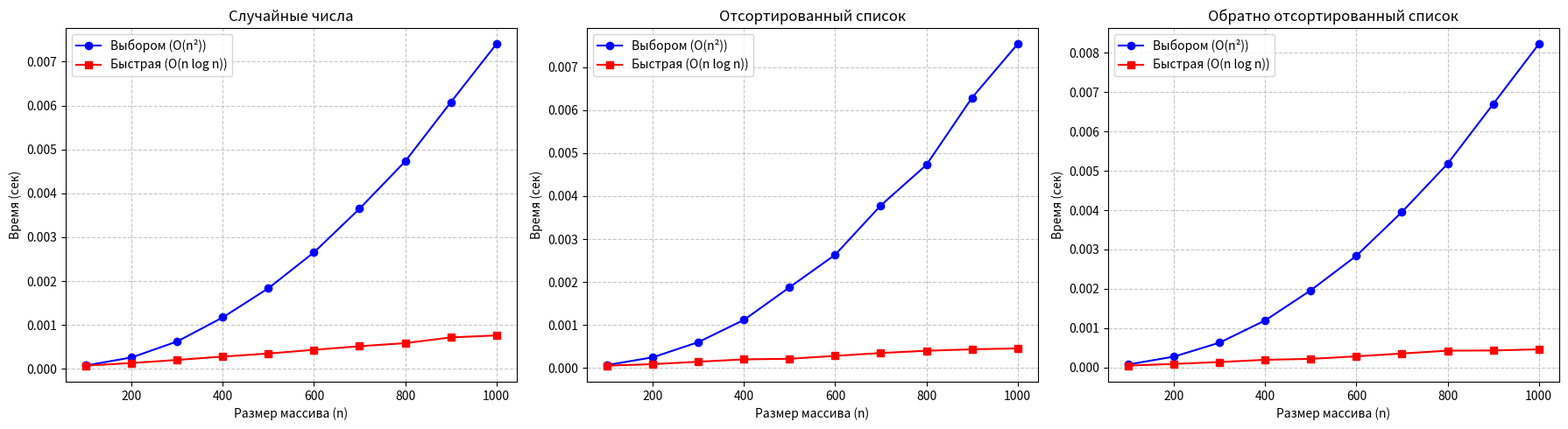

Reproduce this figure in Python.
import matplotlib.pyplot as plt
import time
import random

def selection_sort(arr):
    for i in range(len(arr)):
        min_idx = i
        for j in range(i + 1, len(arr)):
            if arr[j] < arr[min_idx]:
                min_idx = j
        arr[i], arr[min_idx] = arr[min_idx], arr[i]
    return arr

def quick_sort(arr):
    if len(arr) <= 1:
        return arr
    pivot = arr[len(arr) // 2]
    left = [x for x in arr if x < pivot]
    middle = [x for x in arr if x == pivot]
    right = [x for x in arr if x > pivot]
    return quick_sort(left) + middle + quick_sort(right)

def random_list(n):
    return [random.randint(1, 100000) for _ in range(n)]

def sorted_list(n):
    return list(range(n))

def reverse_list(n):
    return list(range(n, 0, -1))

sizes = [100, 200, 300, 400, 500, 600, 700, 800, 900, 1000]

data_types = {
    "Случайные числа": random_list,
    "Отсортированный список": sorted_list,
    "Обратно отсортированный список": reverse_list
}

fig, axes = plt.subplots(1, 3, figsize=(18, 5))

for ax, (name, generator) in zip(axes, data_types.items()):
    times_sel = []
    times_quick = []
    
    for size in sizes:
        data = generator(size)
        t = time.time(); selection_sort(data.copy()); times_sel.append(time.time() - t)
        t = time.time(); quick_sort(data.copy()); times_quick.append(time.time() - t)
    
    ax.plot(sizes, times_sel, 'o-', color='blue', label='Выбором (O(n²))')
    ax.plot(sizes, times_quick, 's-', color='red', label='Быстрая (O(n log n))')
    ax.set_xlabel('Размер массива (n)')
    ax.set_ylabel('Время (сек)')
    ax.set_title(name)
    ax.grid(True, linestyle='--', alpha=0.7)
    ax.legend()

plt.tight_layout()
plt.show()
